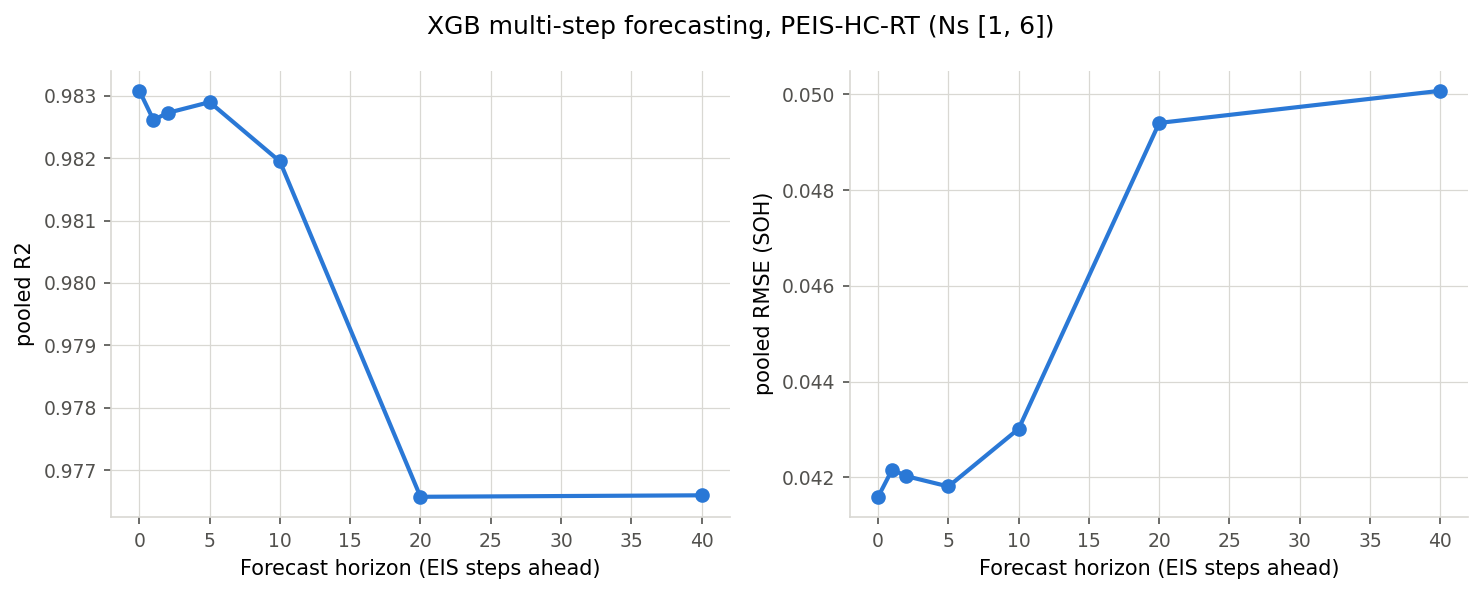

Source data for this figure (header and first rows):
horizon, n, rmse, mae, r2
0, 2785, 0.0416, 0.02713, 0.9831
1, 2771, 0.04217, 0.02758, 0.9826
2, 2757, 0.04203, 0.02736, 0.9827
5, 2715, 0.04181, 0.02709, 0.9829
10, 2645, 0.04302, 0.02814, 0.9819
20, 2505, 0.0494, 0.03318, 0.9766
40, 2225, 0.05007, 0.03596, 0.9766
